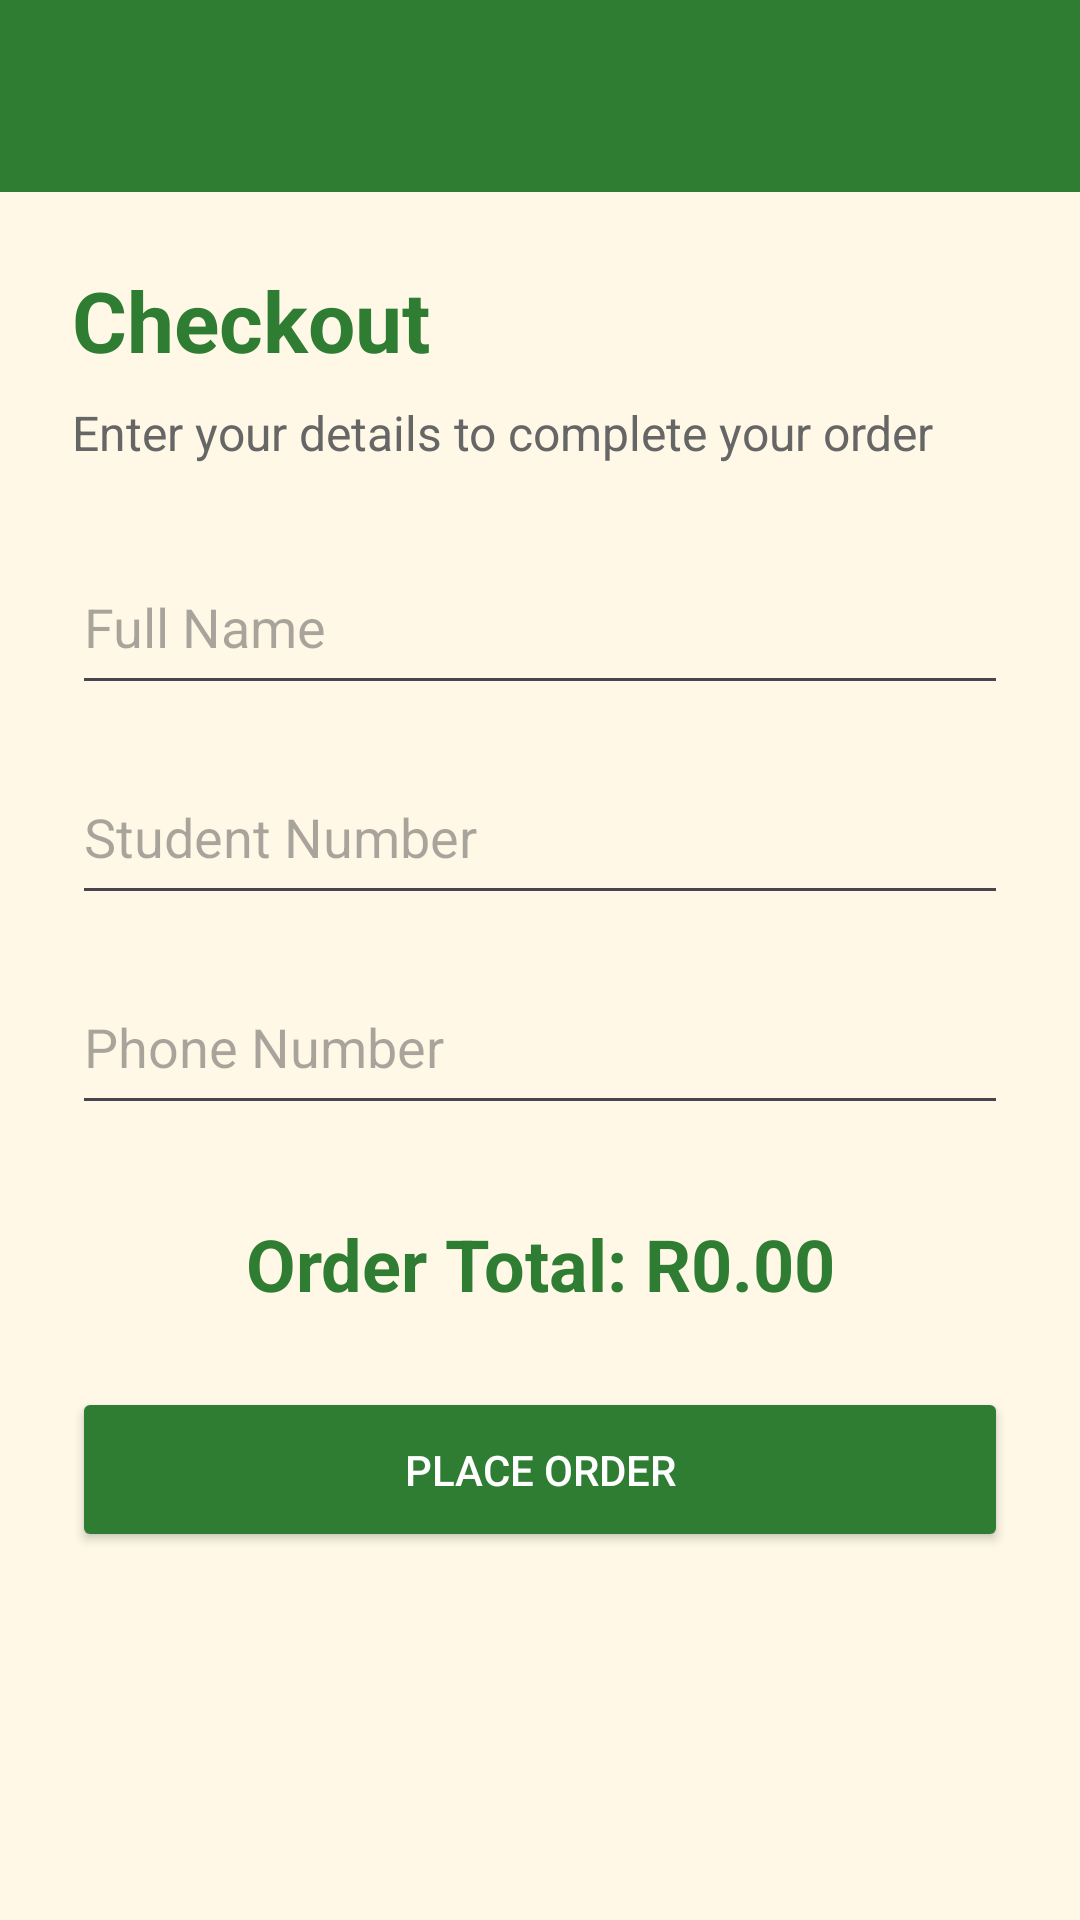

Here is an Android app screen rendered from its layout file. Give the layout XML and the strings, colors and styles it references.
<!-- AndroidManifest.xml: application theme Theme.CafeteriaManagementSystem -->
<!-- res/layout/activity_checkout.xml -->
<?xml version="1.0" encoding="utf-8"?>
<ScrollView
    xmlns:android="http://schemas.android.com/apk/res/android"
    android:id="@+id/main"
    android:layout_width="match_parent"
    android:layout_height="match_parent"
    android:background="#FFF8E7">

    <LinearLayout
        android:layout_width="match_parent"
        android:layout_height="wrap_content"
        android:orientation="vertical">

        

        <com.google.android.material.appbar.MaterialToolbar
            android:id="@+id/toolbar"
            android:layout_width="match_parent"
            android:layout_height="?attr/actionBarSize"
            android:background="#2E7D32"
            android:title="Checkout"
            android:titleTextColor="#FFFFFF" />

        <LinearLayout
            android:layout_width="match_parent"
            android:layout_height="wrap_content"
            android:orientation="vertical"
            android:padding="24dp">

            <TextView
                android:layout_width="wrap_content"
                android:layout_height="wrap_content"
                android:text="Checkout"
                android:textSize="28sp"
                android:textStyle="bold"
                android:textColor="#2E7D32" />

            <TextView
                android:layout_width="wrap_content"
                android:layout_height="wrap_content"
                android:layout_marginTop="8dp"
                android:text="Enter your details to complete your order"
                android:textSize="16sp"
                android:textColor="#666666" />

            

            <EditText
                android:id="@+id/etName"
                android:layout_width="match_parent"
                android:layout_height="55dp"
                android:layout_marginTop="25dp"
                android:hint="Full Name"
                android:inputType="textPersonName" />

            

            <EditText
                android:id="@+id/etStudentNumber"
                android:layout_width="match_parent"
                android:layout_height="55dp"
                android:layout_marginTop="15dp"
                android:hint="Student Number"
                android:inputType="text" />

            

            <EditText
                android:id="@+id/etPhone"
                android:layout_width="match_parent"
                android:layout_height="55dp"
                android:layout_marginTop="15dp"
                android:hint="Phone Number"
                android:inputType="phone" />

            

            <TextView
                android:id="@+id/tvCheckoutTotal"
                android:layout_width="match_parent"
                android:layout_height="wrap_content"
                android:layout_marginTop="30dp"
                android:gravity="center"
                android:text="Order Total: R0.00"
                android:textSize="24sp"
                android:textStyle="bold"
                android:textColor="#2E7D32" />

            

            <Button
                android:id="@+id/btnPlaceOrder"
                android:layout_width="match_parent"
                android:layout_height="55dp"
                android:layout_marginTop="25dp"
                android:text="PLACE ORDER"
                android:textColor="#FFFFFF"
                android:backgroundTint="#2E7D32" />

        </LinearLayout>

    </LinearLayout>

</ScrollView>
<!-- resources referenced by this layout -->
<resources>
  <style name="Theme.CafeteriaManagementSystem" parent="Base.Theme.CafeteriaManagementSystem" />
  <style name="Base.Theme.CafeteriaManagementSystem" parent="Theme.Material3.DayNight.NoActionBar">
          
          
      </style>
</resources>
